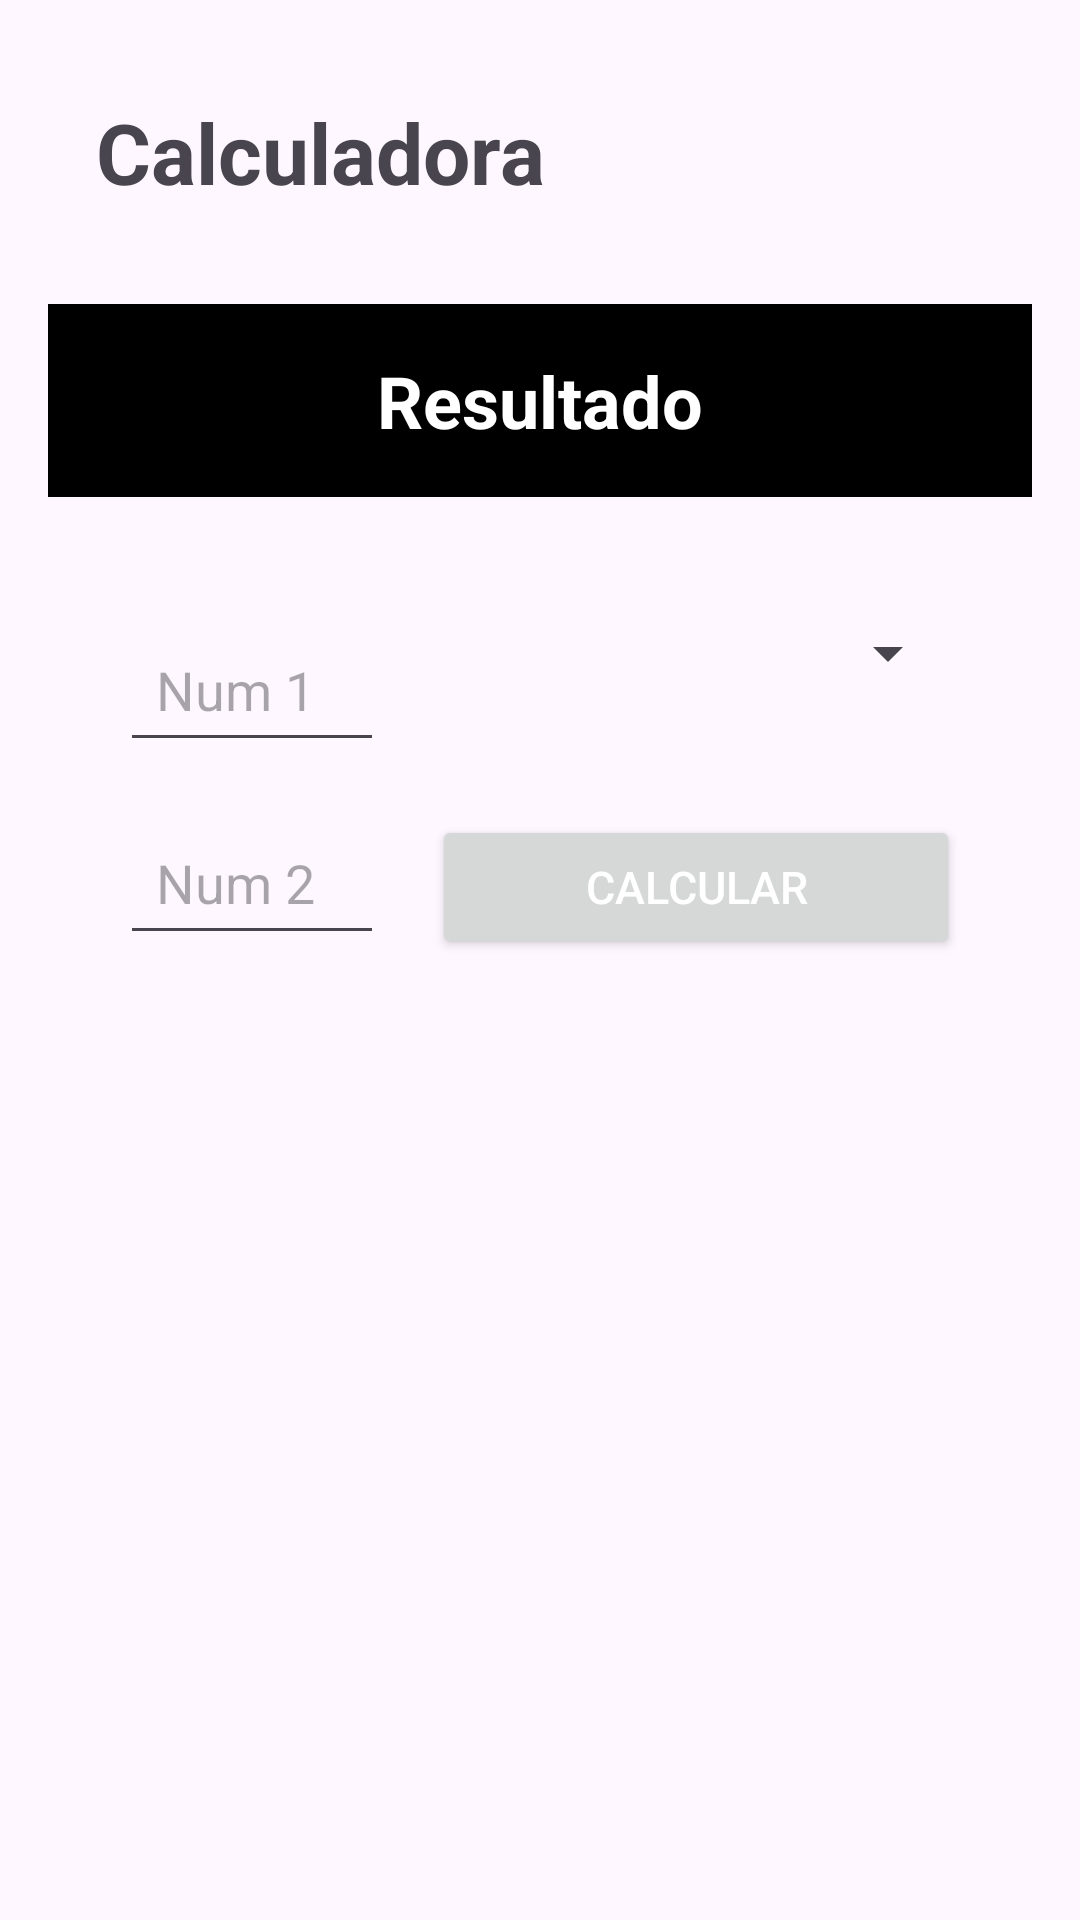

The Android layout XML behind this screen, and the referenced resources:
<!-- AndroidManifest.xml: application theme Theme.Formativa -->
<!-- res/layout/activity_main.xml -->
<?xml version="1.0" encoding="utf-8"?>
<LinearLayout xmlns:android="http://schemas.android.com/apk/res/android"
    xmlns:tools="http://schemas.android.com/tools"
    android:layout_width="match_parent"
    android:layout_height="match_parent"
    android:orientation="vertical"
    android:padding="16dp"
    tools:context=".MainActivity">

    <TextView
        android:id="@+id/tvTitulo"
        android:layout_width="wrap_content"
        android:layout_height="wrap_content"
        android:text="Calculadora"
        android:textSize="28sp"
        android:gravity="center"
        android:padding="16dp"
        android:textStyle="bold"
        android:layout_marginBottom="16dp"/>

    <TextView
        android:id="@+id/tvResultado"
        android:textStyle="bold"
        android:layout_width="match_parent"
        android:layout_height="wrap_content"
        android:text="Resultado"
        android:textSize="24sp"
        android:gravity="center"
        android:padding="16dp"
        android:background="@android:color/background_dark"
        android:textColor="@android:color/white"
        android:layout_marginBottom="16dp"/>

    <GridLayout
        android:layout_width="match_parent"
        android:layout_height="wrap_content"
        android:alignmentMode="alignMargins"
        android:columnCount="2"
        android:rowCount="4"
        android:padding="16dp"
        android:layout_gravity="center">

        <EditText
            android:id="@+id/etNumero1"
            android:layout_width="0dp"
            android:layout_height="wrap_content"
            android:layout_columnWeight="1"
            android:layout_margin="8dp"
            android:hint="Num 1"
            android:inputType="numberDecimal"
            android:padding="12dp" />

        <Spinner
            android:id="@+id/SpOperaciones"
            android:layout_width="0dp"
            android:layout_height="wrap_content"
            android:layout_columnWeight="1"
            android:layout_margin="8dp" />

        <EditText
            android:id="@+id/etNumero2"
            android:layout_width="0dp"
            android:layout_height="wrap_content"
            android:layout_columnWeight="1"
            android:layout_margin="8dp"
            android:hint="Num 2"
            android:inputType="numberDecimal"
            android:padding="12dp" />



        <Button
            android:id="@+id/btnCalcular"
            android:layout_width="0dp"
            android:layout_height="wrap_content"
            android:layout_columnWeight="2"
            android:layout_margin="8dp"
            android:text="Calcular"
            android:padding="12dp"
            android:textSize="15dp"
            android:textColor="@android:color/white"/>
    </GridLayout>

</LinearLayout>
<!-- resources referenced by this layout -->
<resources>
  <style name="Theme.Formativa" parent="Base.Theme.Formativa" />
  <style name="Base.Theme.Formativa" parent="Theme.Material3.DayNight.NoActionBar">
          
          
      </style>
</resources>
